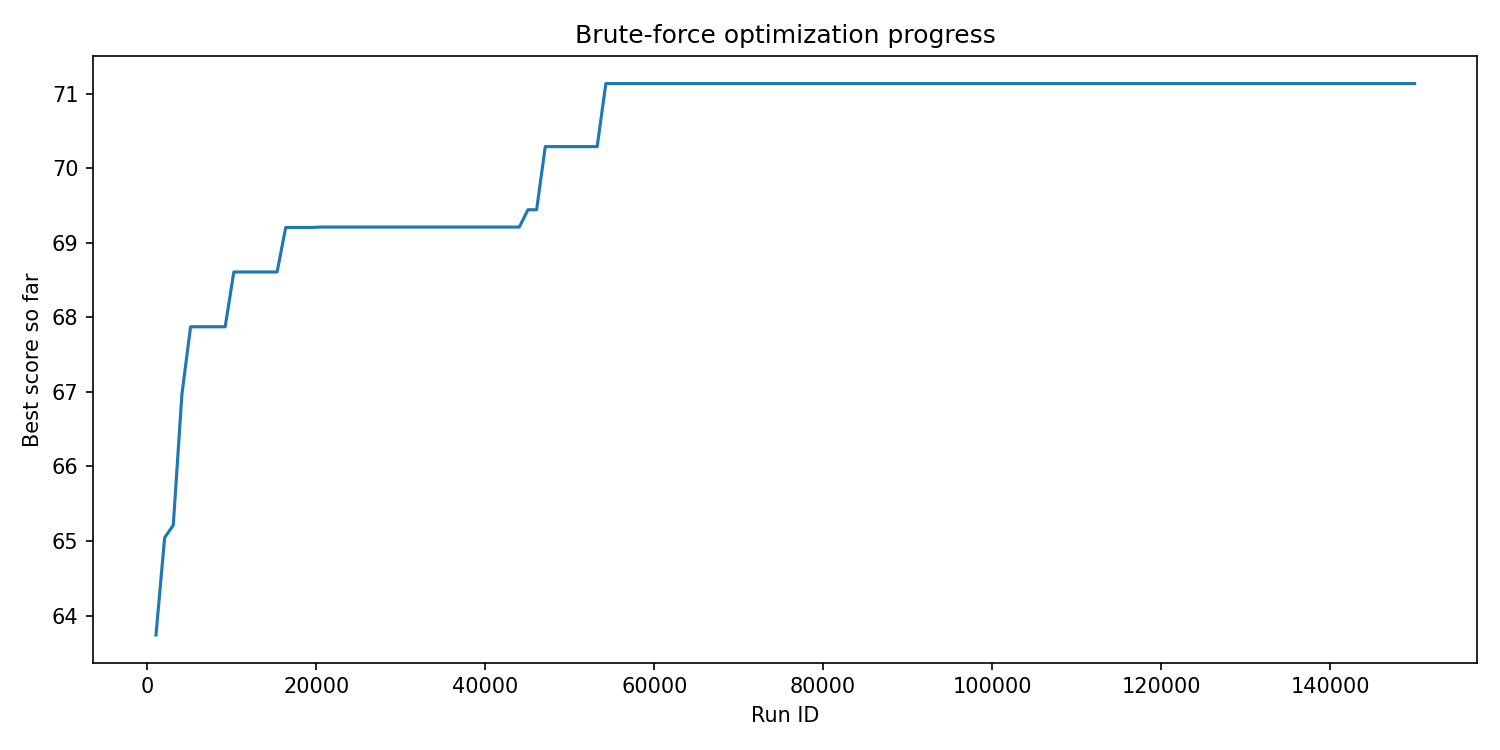

The data file committed next to this chart (first rows):
run_id, best_score, elapsed_seconds
1024, 63.74, 2.173
2048, 65.04, 2.563
3072, 65.21, 2.924
4096, 66.97, 3.335
5120, 67.87, 3.86
6144, 67.87, 4.086
7168, 67.87, 4.293
8192, 67.87, 4.416
9216, 67.87, 4.557
10240, 68.61, 4.926
11264, 68.61, 5.046
12288, 68.61, 5.16
13312, 68.61, 5.286
14336, 68.61, 5.405
15360, 68.61, 5.526
16384, 69.2, 5.911
17408, 69.2, 6.032
18432, 69.2, 6.147
19456, 69.2, 6.268
20480, 69.21, 6.629
21504, 69.21, 6.75
22528, 69.21, 6.866
23552, 69.21, 6.984
24576, 69.21, 7.097
25600, 69.21, 7.253
26624, 69.21, 7.37
27648, 69.21, 7.485
28672, 69.21, 7.604
29696, 69.21, 7.724
30720, 69.21, 7.846
31744, 69.21, 7.968
32768, 69.21, 8.09
33792, 69.21, 8.214
34816, 69.21, 8.344
35840, 69.21, 8.471
36864, 69.21, 8.601
37888, 69.21, 8.73
38912, 69.21, 8.89
39936, 69.21, 9.018
40960, 69.21, 9.145
41984, 69.21, 9.267
43008, 69.21, 9.386
44032, 69.21, 9.498
45056, 69.44, 9.851
46080, 69.44, 9.968
47104, 70.29, 10.36
48128, 70.29, 10.49
49152, 70.29, 10.61
50176, 70.29, 10.73
51200, 70.29, 10.84
52224, 70.29, 10.97
53248, 70.29, 11.09
54272, 71.13, 11.45
55296, 71.13, 11.58
56320, 71.13, 11.7
57344, 71.13, 11.82
58368, 71.13, 11.99
59392, 71.13, 12.12
60416, 71.13, 12.25
61440, 71.13, 12.39
... 87 more rows
